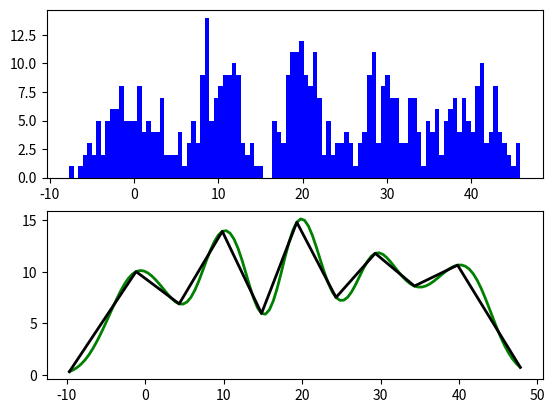

Here is the Python script that generated this plot:
__author__ = "Kantha Girish"

import numpy as np
from scipy.stats import norm
import matplotlib.pyplot as plt


def kde(data, resolution=None, return_kde=False):
    """
    :param data:
    :param resolution:
    :param return_kde:
    :return:
    """
    data.shape = (data.size, 1)

    if resolution is None:
        resolution = (np.unique(data)).size/1000

    # Calculate standard deviations using the Silverman's rule of thumb,
    # but restricting the denominator to cube root to have less smoothened
    # curves
    kernel_sigma = 1.06 * np.sqrt(np.var(data)) / (data.size**(1/3))

    range_ = np.arange(start=np.min(data)-2, stop=np.max(data)+2,
                       step=resolution)
    range_.shape = (range_.size, )

    # Initialize an empty array to compute Kernel Density Estimation and
    # compute KDE
    kdest = np.zeros(shape=range_.shape)
    for idx in range(data.size):
        kdest += norm.pdf(range_, data[idx, 0], kernel_sigma)

    # Compute slope at each point by subtracting it with the previous point
    slope = np.zeros(shape=(kdest.size-1, ))
    for idx in range(slope.size):
        slope[idx] = kdest[idx+1] - kdest[idx]

    # Compute sign of slope points in order to find peaks and troughs
    signs = np.sign(slope)

    # Multiply consecutive signs to arrive at points which are peaks and troughs
    inflexions = np.zeros(shape=(signs.size-1, ))
    for idx in range(inflexions.size):
        inflexions[idx] = signs[idx+1] * signs[idx]

    inf_idx = np.where(inflexions == -1)[0]

    # Store the inflexion points in a 2D array and return it
    inflexion_points = np.zeros(shape=(inf_idx.size+2, 2))

    inflexion_points[1:-1, 0] = range_[inf_idx, ]
    inflexion_points[1:-1, 1] = kdest[inf_idx, ]

    inflexion_points[0, 0] = range_[0]
    inflexion_points[-1, 0] = range_[-1]

    inflexion_points[0, 1] = kdest[0]
    inflexion_points[-1, 1] = kdest[-1]

    if return_kde:
        return inflexion_points, range_, kdest
    else:
        return inflexion_points


def categorize_parameter(data, num_values, inflexion_points=None):
    """
    :param data:
    :param num_values:
    :param inflexion_points:
    :return:
    """

    # Find out Inflexion points if it is not provided
    if inflexion_points is None:
        inflexion_points = kde(data, num_values/1000)


def test_kde():
    """
    :return:
    """
    data1 = norm.rvs(10, 2, size=100)
    data2 = norm.rvs(0, 3, size=100)
    data3 = norm.rvs(20, 2, size=100)
    data4 = norm.rvs(30, 3, size=100)
    data5 = norm.rvs(40, 3, size=100)
    data = np.concatenate((data1, data2, data3, data4, data5))

    inflexion_points, range_, kdest = kde(data, return_kde=True)

    print(inflexion_points)
    plt.subplot(211)
    plt.hist(data, bins=100, color='b')

    plt.subplot(212)
    plt.plot(range_, kdest, color='g', linewidth=2)

    plt.plot(inflexion_points[:, 0], inflexion_points[:, 1], color='k',
             linewidth=2)
    plt.show()


if __name__ == "__main__":
    test_kde()
